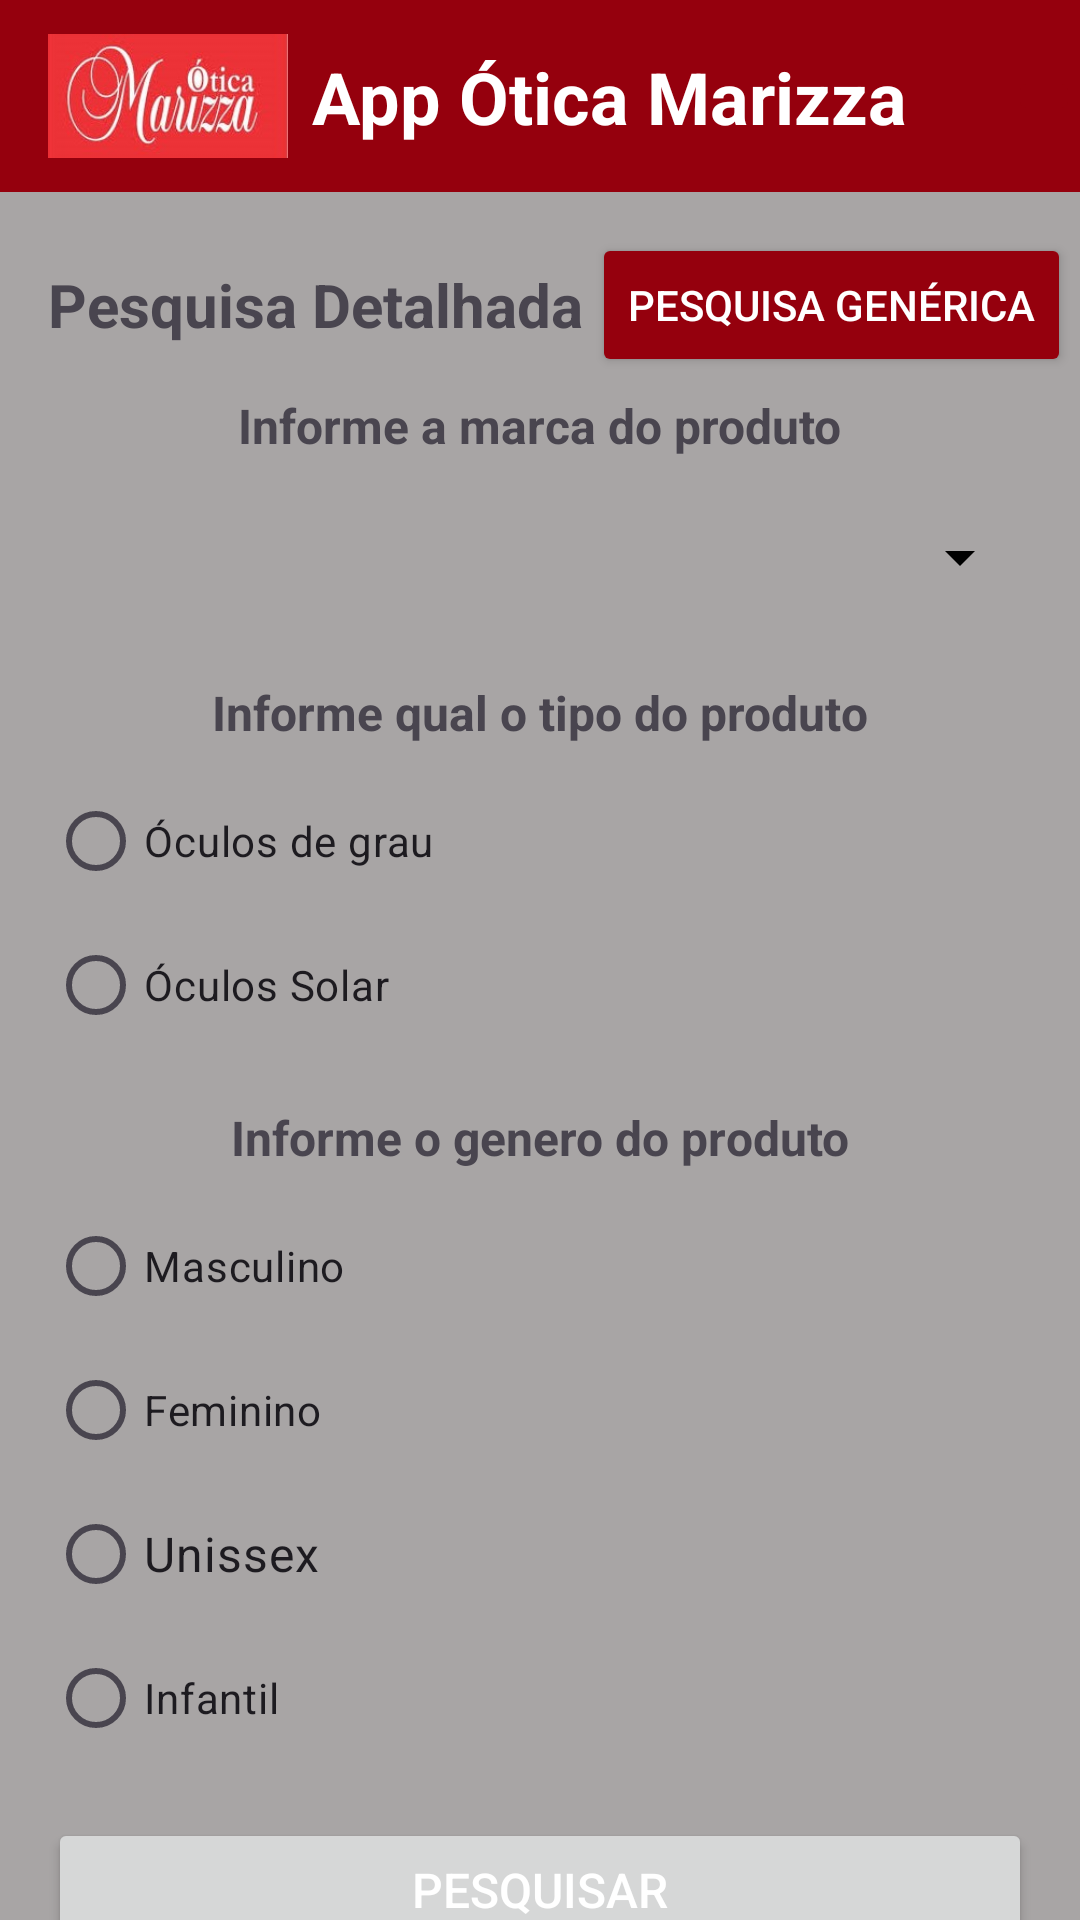

The Android layout XML behind this screen, and the referenced resources:
<!-- AndroidManifest.xml: application theme Theme.ProjetoAppLoja -->
<!-- res/layout/activity_pesquisa.xml -->
<?xml version="1.0" encoding="utf-8"?>
<androidx.constraintlayout.widget.ConstraintLayout xmlns:android="http://schemas.android.com/apk/res/android"
    xmlns:app="http://schemas.android.com/apk/res-auto"
    xmlns:tools="http://schemas.android.com/tools"
    android:id="@+id/main"
    android:layout_width="match_parent"
    android:layout_height="match_parent"
    android:background="@color/Cinza"
    tools:context=".PesquisaActivity">


    <include
        android:id="@+id/includeToolBar"
        layout="@layout/activity_toolbar_principal"
        android:layout_width="0dp"
        android:layout_height="wrap_content"
        app:layout_constraintEnd_toEndOf="parent"
        app:layout_constraintHorizontal_bias="0.5"
        app:layout_constraintStart_toStartOf="parent"
        app:layout_constraintTop_toTopOf="parent" />

    <TextView
        android:id="@+id/textView13"
        android:layout_width="wrap_content"
        android:layout_height="wrap_content"
        android:layout_marginStart="16dp"
        android:layout_marginTop="24dp"
        android:text="Pesquisa Detalhada"
        android:textSize="20sp"
        android:textStyle="bold"
        app:layout_constraintStart_toStartOf="parent"
        app:layout_constraintTop_toBottomOf="@+id/includeToolBar" />

    <TextView
        android:id="@+id/textView11"
        android:layout_width="wrap_content"
        android:layout_height="wrap_content"
        android:layout_marginStart="16dp"
        android:layout_marginTop="16dp"
        android:layout_marginEnd="16dp"
        android:text="Informe a marca do produto"
        android:textSize="16sp"
        android:textStyle="bold"
        app:layout_constraintEnd_toEndOf="parent"
        app:layout_constraintHorizontal_bias="0.5"
        app:layout_constraintStart_toEndOf="@+id/textView5"
        app:layout_constraintStart_toStartOf="parent"
        app:layout_constraintTop_toBottomOf="@+id/textView13" />

    <Spinner
        android:id="@+id/spinnerMarcas"
        android:layout_width="0dp"
        android:layout_height="50dp"
        android:layout_marginStart="16dp"
        android:layout_marginTop="8dp"
        android:layout_marginEnd="16dp"
        android:backgroundTint="@color/black"
        android:popupBackground="@color/white"
        android:textColor="@color/black"
        app:layout_constraintEnd_toEndOf="parent"
        app:layout_constraintHorizontal_bias="0.5"
        app:layout_constraintStart_toStartOf="parent"
        app:layout_constraintTop_toBottomOf="@+id/textView11" />

    <TextView
        android:id="@+id/textView5"
        android:layout_width="wrap_content"
        android:layout_height="wrap_content"
        android:layout_marginStart="16dp"
        android:layout_marginTop="16dp"
        android:layout_marginEnd="16dp"
        android:text="Informe qual o tipo do produto"
        android:textSize="16sp"
        android:textStyle="bold"
        app:layout_constraintEnd_toEndOf="parent"
        app:layout_constraintHorizontal_bias="0.5"
        app:layout_constraintStart_toStartOf="parent"
        app:layout_constraintTop_toBottomOf="@+id/spinnerMarcas" />

    <RadioGroup
        android:id="@+id/rgTipoOculos"
        android:layout_width="0dp"
        android:layout_height="wrap_content"
        android:layout_marginStart="16dp"
        android:layout_marginTop="8dp"
        android:layout_marginEnd="16dp"
        app:layout_constraintEnd_toEndOf="parent"
        app:layout_constraintHorizontal_bias="0.5"
        app:layout_constraintStart_toStartOf="parent"
        app:layout_constraintTop_toBottomOf="@+id/textView5">

        <RadioButton
            android:id="@+id/rbOculosGrau"
            android:layout_width="match_parent"
            android:layout_height="wrap_content"
            android:text="Óculos de grau" />

        <RadioButton
            android:id="@+id/rbOculosSolar"
            android:layout_width="match_parent"
            android:layout_height="wrap_content"
            android:text="Óculos Solar" />

    </RadioGroup>

    <TextView
        android:id="@+id/textView6"
        android:layout_width="wrap_content"
        android:layout_height="wrap_content"
        android:layout_marginStart="16dp"
        android:layout_marginTop="16dp"
        android:layout_marginEnd="16dp"
        android:text="Informe o genero do produto"
        android:textSize="16sp"
        android:textStyle="bold"
        app:layout_constraintEnd_toEndOf="parent"
        app:layout_constraintHorizontal_bias="0.5"
        app:layout_constraintStart_toStartOf="parent"
        app:layout_constraintTop_toBottomOf="@+id/rgTipoOculos" />

    <RadioGroup
        android:id="@+id/rgSexo"
        android:layout_width="0dp"
        android:layout_height="wrap_content"
        android:layout_marginStart="16dp"
        android:layout_marginTop="8dp"
        android:layout_marginEnd="16dp"
        app:layout_constraintEnd_toEndOf="parent"
        app:layout_constraintHorizontal_bias="0.5"
        app:layout_constraintStart_toStartOf="parent"
        app:layout_constraintTop_toBottomOf="@+id/textView6">

        <RadioButton
            android:id="@+id/rbMasculino"
            android:layout_width="match_parent"
            android:layout_height="wrap_content"
            android:text="Masculino" />

        <RadioButton
            android:id="@+id/rbFeminino"
            android:layout_width="match_parent"
            android:layout_height="wrap_content"
            android:text="Feminino" />

        <RadioButton
            android:id="@+id/rbUnissex"
            android:layout_width="match_parent"
            android:layout_height="wrap_content"
            android:text="Unissex"
            android:textSize="16sp" />

        <RadioButton
            android:id="@+id/rbInfantil"
            android:layout_width="match_parent"
            android:layout_height="wrap_content"
            android:text="Infantil" />

    </RadioGroup>

    <Button
        android:id="@+id/btnPesquisaComFiltro"
        android:layout_width="0dp"
        android:layout_height="wrap_content"
        android:layout_marginStart="16dp"
        android:layout_marginTop="16dp"
        android:layout_marginEnd="16dp"
        android:elevation="8dp"
        android:text="Pesquisar"
        android:textColor="@color/white"
        android:textSize="16sp"
        app:cornerRadius="5dp"
        app:icon="@drawable/ic_search_24"
        app:iconTint="@color/white"
        app:layout_constraintEnd_toEndOf="parent"
        app:layout_constraintHorizontal_bias="0.5"
        app:layout_constraintStart_toStartOf="parent"
        app:layout_constraintTop_toBottomOf="@+id/rgSexo" />

    <Button
        android:id="@+id/btn_voltar"
        android:layout_width="0dp"
        android:layout_height="wrap_content"
        android:layout_marginStart="16dp"
        android:layout_marginTop="16dp"
        android:text="Voltar"
        android:textColor="@color/white"
        app:cornerRadius="10dp"
        app:icon="@drawable/ic_arrow_back_24"
        app:iconTint="@color/white"
        app:layout_constraintEnd_toStartOf="@+id/btnCancelar"
        app:layout_constraintHorizontal_bias="0.5"
        app:layout_constraintStart_toStartOf="parent"
        app:layout_constraintTop_toBottomOf="@+id/btnPesquisaComFiltro" />

    <Button
        android:id="@+id/btnCancelar"
        android:layout_width="0dp"
        android:layout_height="wrap_content"
        android:layout_marginStart="16dp"
        android:layout_marginTop="16dp"
        android:layout_marginEnd="16dp"
        android:text="Cancelar"
        android:textColor="@color/white"
        app:cornerRadius="10dp"
        app:layout_constraintEnd_toEndOf="parent"
        app:layout_constraintHorizontal_bias="0.5"
        app:layout_constraintStart_toEndOf="@+id/btn_voltar"
        app:layout_constraintTop_toBottomOf="@+id/btnPesquisaComFiltro" />

    <Button
        android:id="@+id/btnPesquisaGenerica"
        android:layout_width="wrap_content"
        android:layout_height="wrap_content"
        android:layout_marginStart="16dp"
        android:layout_marginEnd="16dp"
        android:backgroundTint="@color/secundaria"
        android:text="Pesquisa Genérica"
        android:textColor="@color/white"
        app:cornerRadius="10dp"
        app:layout_constraintBottom_toBottomOf="@+id/textView13"
        app:layout_constraintEnd_toEndOf="parent"
        app:layout_constraintStart_toEndOf="@+id/textView13"
        app:layout_constraintTop_toTopOf="@+id/textView13" />

</androidx.constraintlayout.widget.ConstraintLayout>
<!-- res/layout/activity_toolbar_principal.xml (included above) -->
<?xml version="1.0" encoding="utf-8"?>
<androidx.constraintlayout.widget.ConstraintLayout xmlns:android="http://schemas.android.com/apk/res/android"
    xmlns:app="http://schemas.android.com/apk/res-auto"
    xmlns:tools="http://schemas.android.com/tools"
    android:id="@+id/main"
    android:layout_width="match_parent"
    android:layout_height="match_parent">

    <com.google.android.material.appbar.MaterialToolbar
        android:id="@+id/tbAlternativa"
        android:layout_width="0dp"
        android:layout_height="wrap_content"
        android:background="@color/secundaria"
        android:minHeight="?attr/actionBarSize"
        android:theme="?attr/actionBarTheme"
        app:layout_constraintEnd_toEndOf="parent"
        app:layout_constraintHorizontal_bias="0.5"
        app:layout_constraintStart_toStartOf="parent"
        app:layout_constraintTop_toTopOf="parent">

        <androidx.constraintlayout.widget.ConstraintLayout
            android:layout_width="match_parent"
            android:layout_height="wrap_content"
            app:layout_constraintBottom_toBottomOf="parent"
            app:layout_constraintEnd_toEndOf="parent"
            app:layout_constraintHorizontal_bias="0.5"
            app:layout_constraintStart_toStartOf="parent"
            app:layout_constraintTop_toTopOf="parent"
            app:layout_constraintVertical_bias="0.5">

            <ImageView
                android:id="@+id/imageView3"
                android:layout_width="80dp"
                android:layout_height="50dp"
                app:layout_constraintBottom_toBottomOf="parent"
                app:layout_constraintStart_toStartOf="parent"
                app:layout_constraintTop_toTopOf="parent"
                app:srcCompat="@drawable/otica1" />

            <TextView
                android:id="@+id/textView9"
                android:layout_width="wrap_content"
                android:layout_height="wrap_content"
                android:layout_marginStart="8dp"
                android:text="App Ótica Marizza"
                android:textColor="@color/white"
                android:textSize="24sp"
                android:textStyle="bold"
                app:layout_constraintBottom_toBottomOf="parent"
                app:layout_constraintStart_toEndOf="@+id/imageView3"
                app:layout_constraintTop_toTopOf="parent"
                app:layout_constraintVertical_bias="0.5" />

            <ImageButton
                android:id="@+id/btnFecharApp"
                android:layout_width="wrap_content"
                android:layout_height="wrap_content"
                android:layout_marginStart="16dp"
                android:backgroundTint="@color/secundaria"
                android:contentDescription="intent"
                android:src="@drawable/ic_exit_to_app_24"
                app:layout_constraintBottom_toBottomOf="@+id/textView9"
                app:layout_constraintEnd_toEndOf="parent"
                app:layout_constraintHorizontal_bias="1.0"
                app:layout_constraintStart_toEndOf="@+id/textView9"
                app:layout_constraintTop_toTopOf="@+id/textView9" />

        </androidx.constraintlayout.widget.ConstraintLayout>

    </com.google.android.material.appbar.MaterialToolbar>

</androidx.constraintlayout.widget.ConstraintLayout>
<!-- resources referenced by this layout -->
<resources>
  <color name="Cinza">#A8A5A5</color>
  <color name="black">#FF000000</color>
  <color name="secundaria">#95000D</color>
  <color name="white">#FFFFFFFF</color>
  <!-- drawable otica1: jpg bitmap (drawable, 9705 bytes) -->
  <style name="Theme.ProjetoAppLoja" parent="Base.Theme.ProjetoAppLoja" />
  <style name="Base.Theme.ProjetoAppLoja" parent="Theme.Material3.DayNight.NoActionBar">
          
          <item name="colorPrimary">@color/primaria</item>
          <item name="colorPrimaryVariant">@color/primaria_variacao</item>
          <item name="colorOnPrimary">@color/terceira</item>
          <item name="colorSecondary">@color/secundaria</item>
          <item name="colorSecondaryVariant">@color/secundaria_variacao</item>
          <item name="colorOnSecondary">@color/terceira</item>
          <item name="actionOverflowButtonStyle">@style/ActionOverflowButton</item>
          <item name="navigationIconTint">@color/white</item>
          <item name="android:actionMenuTextColor">@color/black</item>
          <item name="android:itemTextAppearance">@style/myCustomMenuTextAppearance</item>
          <item name="popupMenuBackground">@color/black</item>
          <item name="android:actionOverflowMenuStyle">@color/primaria</item>
  
  
  
      </style>
  <color name="primaria">#5A030A</color>
  <color name="primaria_variacao">#77000D</color>
  <color name="terceira">#DC070D</color>
  <color name="secundaria_variacao">#B10106</color>
  <style name="ActionOverflowButton" parent="Widget.AppCompat.ActionButton.Overflow">
          <item name="tint">@color/white</item>
      </style>
  <style name="myCustomMenuTextAppearance" parent="@android:style/TextAppearance.Widget.IconMenu.Item">
          <item name="android:textColor">@color/primaria</item>
      </style>
</resources>
